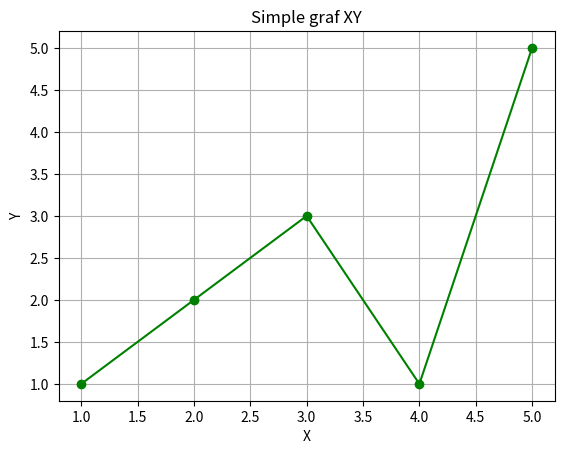

Write the Python code that produced this figure.
import matplotlib.pyplot as plt

x = [1,2,3,4,5]
y = [2,5,3,8,6]

def changes():
    global y
    y = [1,2,3,1,5]

changes()
print('Apply changes...')

plt.plot(x,y,marker='o',linestyle='-',color='green')
plt.title('Simple graf XY')
plt.xlabel('X')
plt.ylabel('Y')
plt.grid(True)
plt.show()